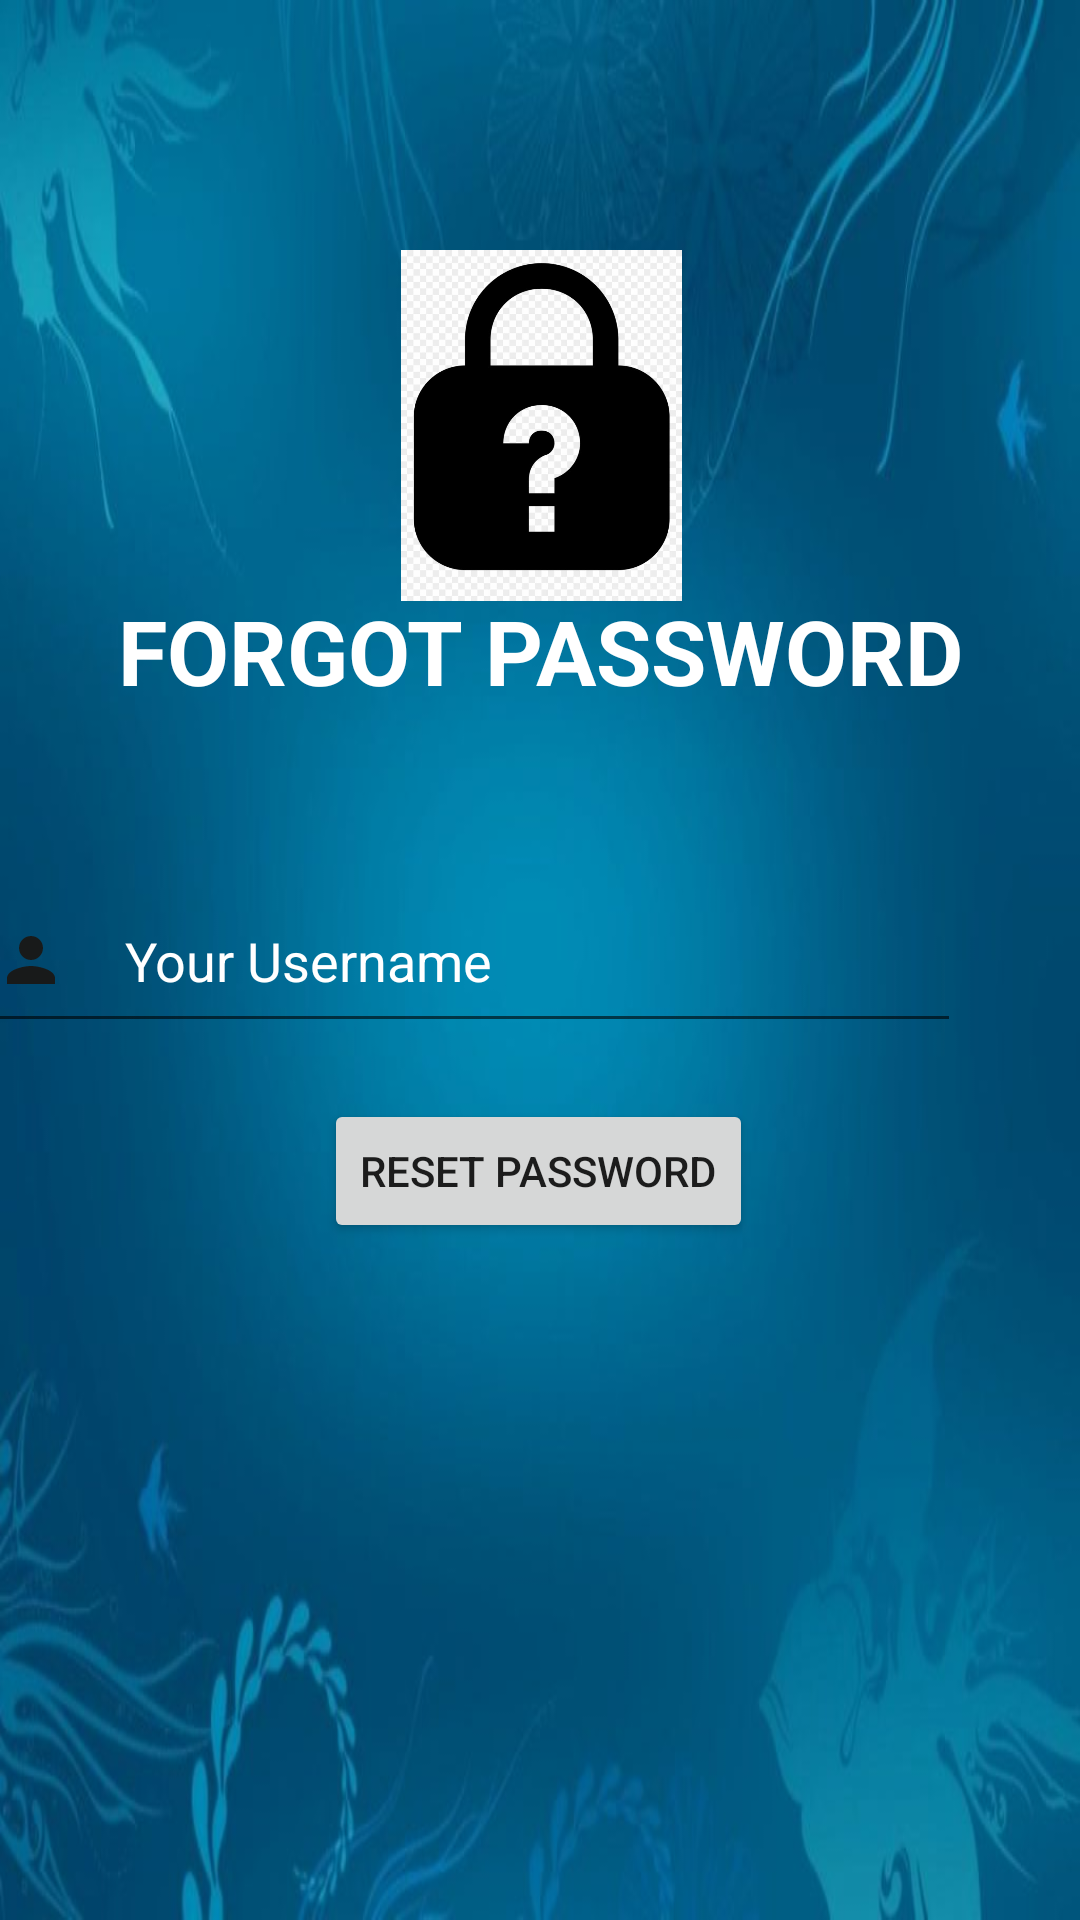

Here is an Android app screen rendered from its layout file. Give the layout XML and the strings, colors and styles it references.
<!-- AndroidManifest.xml: application theme Theme.TugasMCLeo -->
<!-- res/layout/activity_forgotpassword.xml -->
<?xml version="1.0" encoding="utf-8"?>
<android.support.constraint.ConstraintLayout
    xmlns:android="http://schemas.android.com/apk/res/android"
    xmlns:app="http://schemas.android.com/apk/res-auto"
    xmlns:tools="http://schemas.android.com/tools"
    android:layout_width="match_parent"
    android:layout_height="match_parent"
    android:background="@drawable/img_5">


    <ImageView
        android:id="@+id/my_image"
        android:layout_width="369dp"
        android:layout_height="217dp"
        android:layout_alignParentStart="true"
        android:layout_alignParentTop="true"
        android:layout_alignParentEnd="true"
        android:layout_alignParentBottom="true"
        android:layout_marginHorizontal="29dp"
        android:padding="50dp"
        android:src="@drawable/img_3"
        app:layout_constraintBottom_toBottomOf="parent"
        app:layout_constraintEnd_toEndOf="parent"
        app:layout_constraintStart_toStartOf="parent"
        app:layout_constraintTop_toTopOf="parent"
        app:layout_constraintVertical_bias="0.079" />

    <TextView
        android:id="@+id/textView"
        android:layout_width="wrap_content"
        android:layout_height="wrap_content"
        android:text="FORGOT PASSWORD"
        android:textColor="@color/white"
        android:textSize="30dp"
        android:textStyle="bold"
        app:layout_constraintBottom_toBottomOf="parent"
        app:layout_constraintEnd_toEndOf="parent"
        app:layout_constraintStart_toStartOf="parent"
        app:layout_constraintTop_toTopOf="parent"
        app:layout_constraintVertical_bias="0.328" />

    <EditText
        android:id="@+id/editTextNumber"
        android:layout_width="332dp"
        android:layout_height="55dp"
        android:layout_marginStart="35sp"
        android:layout_marginEnd="40sp"
        android:drawableStart="@drawable/baseline_person_24"
        android:drawablePadding="15sp"
        android:ems="10"
        android:inputType="number"
        android:padding="10dp"
        android:text=" Your Username"
        android:textColor="@color/white"
        app:layout_constraintBottom_toBottomOf="parent"
        app:layout_constraintEnd_toEndOf="parent"
        app:layout_constraintHorizontal_bias="1.0"
        app:layout_constraintStart_toStartOf="parent"
        app:layout_constraintTop_toTopOf="parent" />

    <Button
        android:id="@+id/button"
        android:layout_width="wrap_content"
        android:layout_height="wrap_content"
        android:text="reset password"
        app:layout_constraintBottom_toBottomOf="parent"
        app:layout_constraintEnd_toEndOf="parent"
        app:layout_constraintHorizontal_bias="0.498"
        app:layout_constraintStart_toStartOf="parent"
        app:layout_constraintTop_toTopOf="parent"
        app:layout_constraintVertical_bias="0.619" />

</android.support.constraint.ConstraintLayout>
<!-- resources referenced by this layout -->
<resources>
  <!-- drawable baseline_person_24 (drawable) -->
  <vector android:height="24dp" android:tint="#181A1A"
      android:viewportHeight="24" android:viewportWidth="24"
      android:width="24dp" xmlns:android="http://schemas.android.com/apk/res/android">
      <path android:fillColor="@android:color/white" android:pathData="M12,12c2.21,0 4,-1.79 4,-4s-1.79,-4 -4,-4 -4,1.79 -4,4 1.79,4 4,4zM12,14c-2.67,0 -8,1.34 -8,4v2h16v-2c0,-2.66 -5.33,-4 -8,-4z"/>
  </vector>
  <!-- drawable img_3: png bitmap (drawable, 154493 bytes) -->
  <!-- drawable img_5: png bitmap (drawable, 341773 bytes) -->
  <style name="Theme.TugasMCLeo" parent="Theme.AppCompat.Light.DarkActionBar">
          
          <item name="colorPrimary">@color/purple_500</item>
          <item name="colorPrimaryDark">@color/purple_700</item>
          <item name="colorAccent">@color/teal_200</item>
          
      </style>
  <!-- not gathered from this repository: default colours our renderer supplied (Android Studio template values) -->
  <color name="purple_500">#FF6200EE</color>
  <color name="purple_700">#FF3700B3</color>
  <color name="teal_200">#FF03DAC5</color>
  <color name="white">#FFFFFFFF</color>
</resources>
